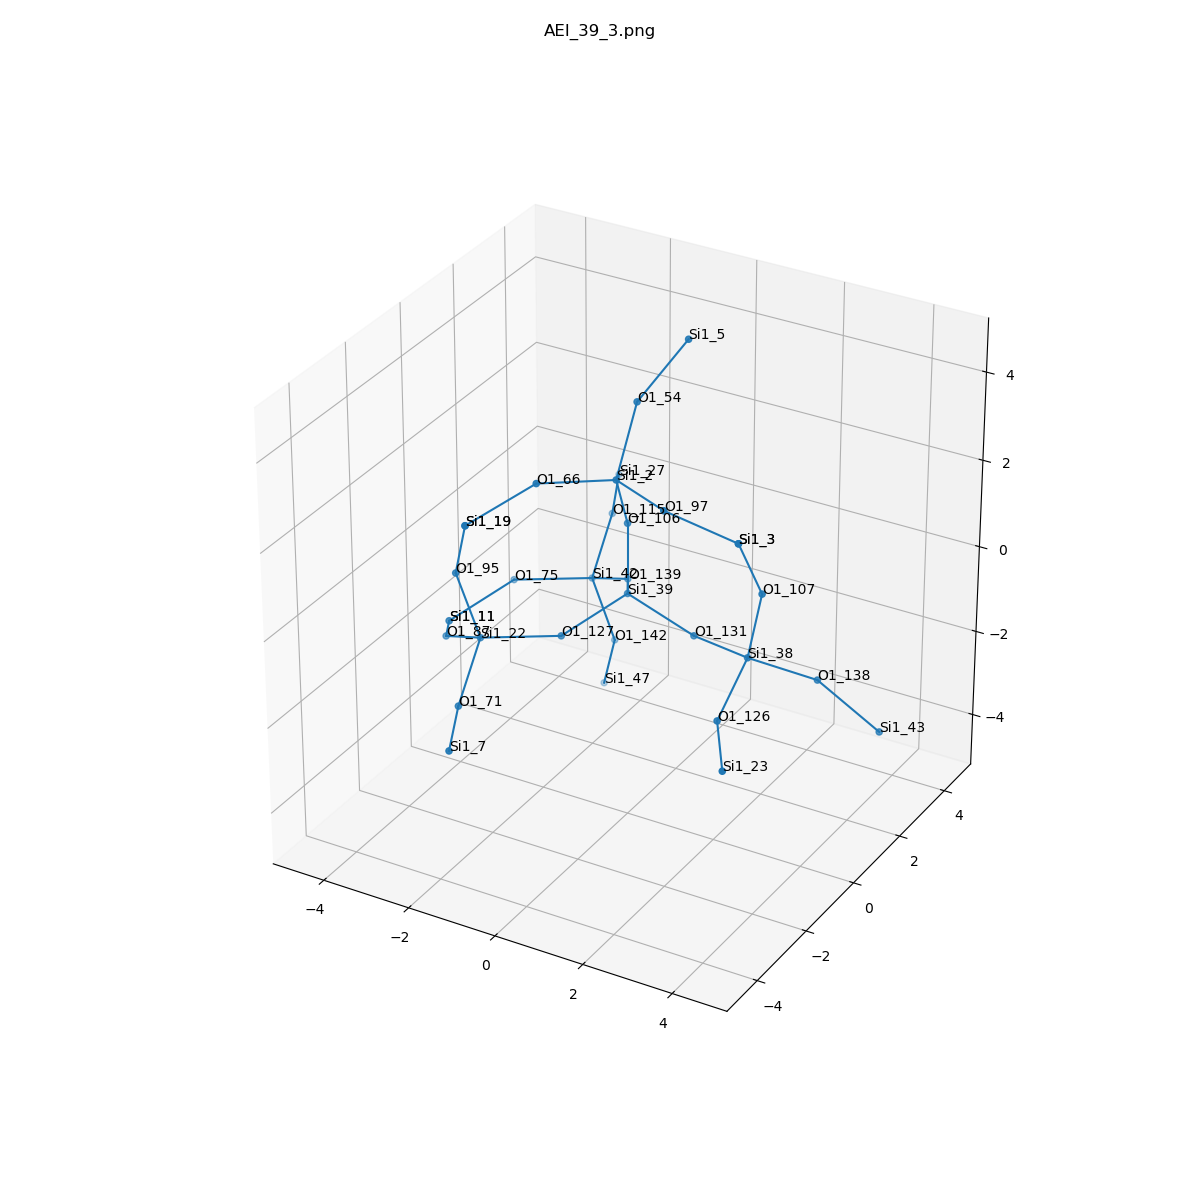

Values plotted in this chart, from the file beside it:
, neighbor_num, isite, atom, x, y, z, front_index
0, 0, 39, Si1, 0.0, 0.0, 0.0, 
1, 1, 131, O1, 1.518, 2.971868294402195e-33, -0.5353, 0.0
2, 1, 127, O1, -0.7599, -1.312, -0.5383, 0.0
3, 1, 106, O1, 0.0, 3.114554866723958e-33, 1.611, 0.0
4, 1, 139, O1, -0.755, 1.317, -0.5326, 0.0
5, 2, 38, Si1, 3.022, -0.5329, -0.3248, 1.0
6, 2, 22, Si1, -2.043, -2.28, -0.4639, 2.0
7, 2, 2, Si1, 0.19, -0.7727, 3.009, 3.0
8, 2, 42, Si1, -2.014, 2.038, -1.231, 4.0
9, 3, 126, O1, 3.165, -2.004, -0.9601, 5.0
10, 3, 138, O1, 4.051, 0.4698, -1.049, 5.0
11, 3, 107, O1, 3.354, -0.5915, 1.251, 5.0
12, 3, 87, O1, -3.302, -1.56, -1.163, 6.0
13, 3, 95, O1, -2.392, -2.595, 1.075, 6.0
14, 3, 71, O1, -1.722, -3.657, -1.236, 6.0
15, 3, 66, O1, -0.9412, -1.908, 3.158, 7.0
16, 3, 97, O1, 1.646, -1.457, 3.053, 7.0
17, 3, 54, O1, 0.05454, 0.2776, 4.223, 7.0
18, 3, 115, O1, -2.335, 3.414, -0.4595, 8.0
19, 3, 142, O1, -1.665, 2.353, -2.77, 8.0
20, 3, 75, O1, -3.297, 1.07, -1.157, 8.0
21, 4, 23, Si1, 4.03, -3.351, -1.117, 9.0
22, 4, 43, Si1, 5.307, 0.7468, -2.018, 10.0
23, 4, 3, Si1, 3.206, -1.305, 2.685, 11.0
24, 4, 11, Si1, -4.057, -0.2424, -1.695, 12.0
25, 4, 19, Si1, -1.861, -3.066, 2.519, 13.0
26, 4, 7, Si1, -1.037, -5.113, -1.283, 14.0
27, 4, 19, Si1, -1.861, -3.066, 2.519, 15.0
28, 4, 3, Si1, 3.206, -1.305, 2.685, 16.0
29, 4, 5, Si1, 0.7714, 1.037, 5.449, 17.0
30, 4, 27, Si1, -3.02, 4.87, -0.4128, 18.0
31, 4, 47, Si1, -2.197, 2.823, -4.215, 19.0
32, 4, 11, Si1, -4.057, -0.2424, -1.695, 20.0
